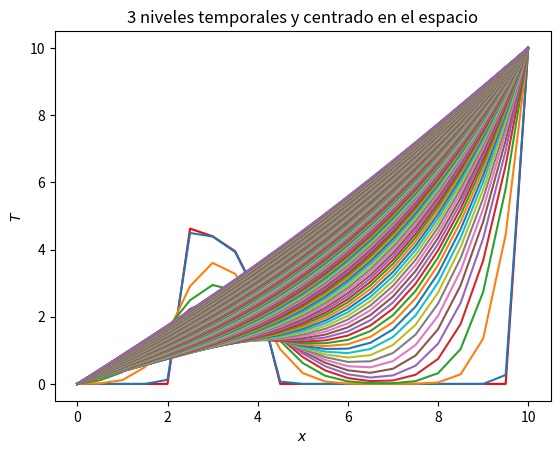

Reproduce this figure in Python.
# Javier Mariño
import matplotlib.pyplot as plt
import numpy as np

dimt = 2500 # número de iteraciones temporales
deltat = 0.1; deltax = 0.5; alfa = 0.1; N = 20 # parámetros naturales de la discretización
s = alfa*deltat/deltax**2 # calculamos la estabilidad

# creo los dos vectores necesarios para calcular el tercero, el cual también inicializo
#np.random.seed(30);
Told = np.zeros(N+1); Told[5:9]=2.5+5*np.random.sample(4)
Told[0]=0; Told[N]=10; T=Told.copy(); Tnew = T.copy()

plt.close('all')
plt.plot(np.arange(N+1)*deltax,Told,'-r'); plt.pause(0.00001)


for n in range(dimt):

	for i in range(1,N):
		Tnew[i]=(2/3)*s*(T[i+1]-2*T[i]+T[i-1])-1./3.*Told[i]+4./3.*T[i]
	Tnew[0]=0
	Tnew[N]=10
	
	if n%20==0:
		plt.plot(np.arange(N+1)*deltax,Tnew,'-'); plt.pause(0.00001)
		plt.show()
	Told = T.copy(); T=Tnew.copy()

plt.xlabel('$x$')
plt.ylabel('$T$')
plt.title('3 niveles temporales y centrado en el espacio')